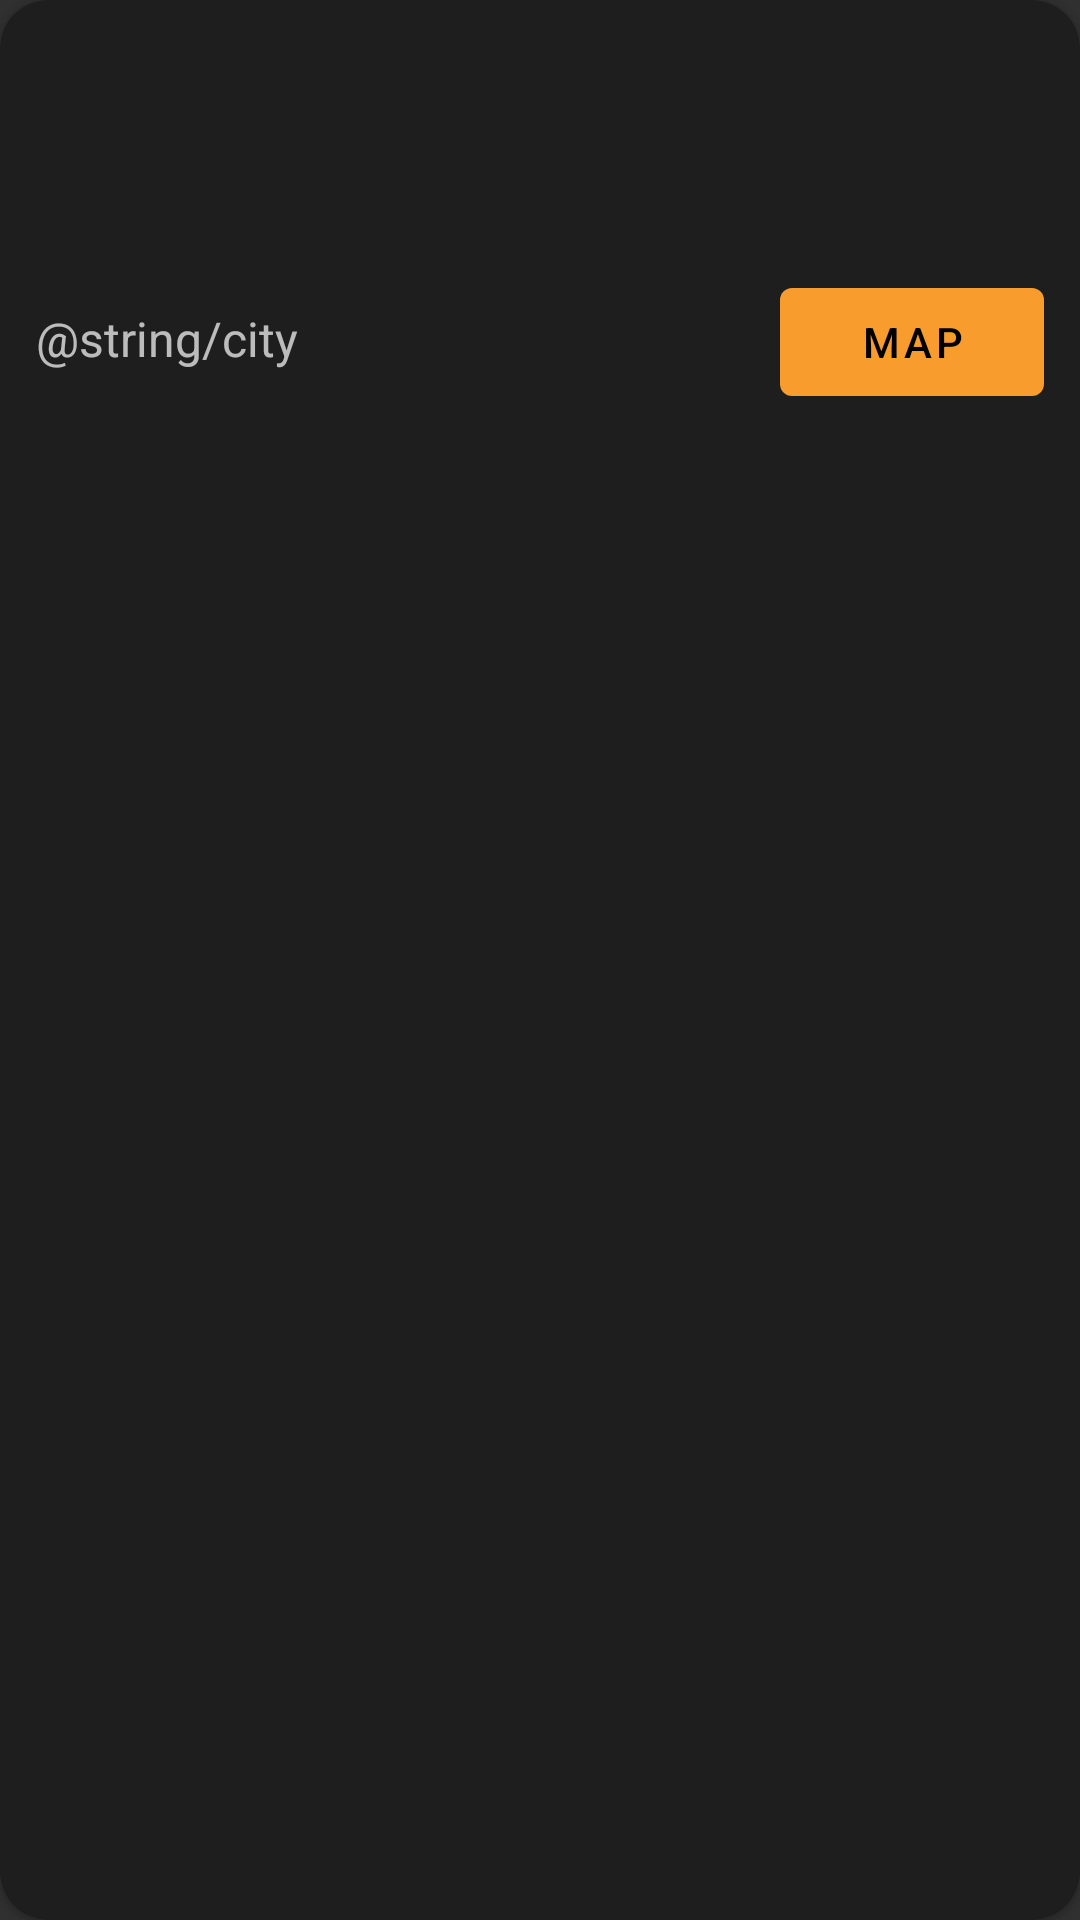

Layout XML and referenced resources for this Android screen:
<!-- AndroidManifest.xml: application theme AppTheme -->
<!-- res/layout/user_profile_view_item.xml -->
<?xml version="1.0" encoding="utf-8"?>
<layout xmlns:app="http://schemas.android.com/apk/res-auto"
    xmlns:android="http://schemas.android.com/apk/res/android"
    xmlns:tools="http://schemas.android.com/tools">

    <data>
        <variable
            name="clickListener"
            type="android.view.View.OnClickListener" />
        <variable
            name="btnGeo"
            type="android.view.View.OnClickListener" />
        <variable
            name="profile"
            type="com.rootdown.dev.paging_v3_1.api.UserProfile" />
    </data>

    <com.google.android.material.card.MaterialCardView
        android:id="@+id/profileCard"
        android:onClick="@{clickListener}"
        android:clickable="true"
        android:focusable="true"
        android:layout_margin="8dp"
        app:cardCornerRadius="16dp"
        android:layout_width="match_parent"
        android:layout_height="wrap_content">

        <androidx.constraintlayout.widget.ConstraintLayout
            android:layout_width="match_parent"
            android:layout_height="265dp"
            android:paddingHorizontal="@dimen/row_item_margin_horizontal"
            android:paddingTop="@dimen/row_item_margin_vertical"
            tools:ignore="UnusedAttribute">

            <com.google.android.material.textview.MaterialTextView
                android:id="@+id/repo_name"
                android:layout_width="0dp"
                android:layout_height="wrap_content"
                android:textColor="@color/titleColor"
                android:textSize="@dimen/repo_name_size"
                app:layout_constraintEnd_toEndOf="parent"
                app:layout_constraintStart_toStartOf="parent"
                app:layout_constraintTop_toTopOf="parent"
                tools:text="android-architecture" />

            <com.google.android.material.textview.MaterialTextView
                android:id="@+id/repo_description"
                android:layout_width="0dp"
                android:layout_height="wrap_content"
                android:maxLines="10"
                android:paddingVertical="@dimen/row_item_margin_vertical"
                android:textColor="?android:textColorPrimary"
                android:textSize="@dimen/repo_description_size"
                app:layout_constraintEnd_toEndOf="parent"
                app:layout_constraintStart_toStartOf="parent"
                app:layout_constraintTop_toBottomOf="@+id/repo_name"
                tools:ignore="UnusedAttribute"
                tools:text="A collection of samples to discuss and showcase different architectural tools and patterns for Android apps." />

            <com.google.android.material.textview.MaterialTextView
                android:id="@+id/repo_language"
                android:layout_width="0dp"
                android:layout_height="wrap_content"
                android:layout_marginStart="0dp"
                android:paddingVertical="@dimen/row_item_margin_vertical"
                android:text="@string/city"
                android:textSize="@dimen/repo_description_size"
                app:layout_constraintStart_toStartOf="parent"
                app:layout_constraintTop_toBottomOf="@+id/repo_description"
                tools:ignore="RtlCompat" />


            <com.google.android.material.button.MaterialButton
                android:id="@+id/btnGeo"
                android:layout_width="wrap_content"
                android:layout_height="wrap_content"
                android:text="Map"
                app:layout_constraintEnd_toEndOf="parent"
                app:layout_constraintTop_toBottomOf="@+id/repo_description" />

            <com.google.android.material.textview.MaterialTextView
                android:id="@+id/txtLat"
                android:layout_width="wrap_content"
                android:layout_height="wrap_content"
                android:text=""
                app:layout_constraintBottom_toBottomOf="parent"
                app:layout_constraintStart_toStartOf="parent"
                app:layout_constraintTop_toBottomOf="@+id/repo_language" />

            <com.google.android.material.textview.MaterialTextView
                android:id="@+id/txtLng"
                android:layout_width="wrap_content"
                android:layout_height="wrap_content"
                android:text=""
                app:layout_constraintBottom_toBottomOf="parent"
                app:layout_constraintEnd_toEndOf="parent"
                app:layout_constraintTop_toBottomOf="@+id/btnGeo" />

        </androidx.constraintlayout.widget.ConstraintLayout>
    </com.google.android.material.card.MaterialCardView>


</layout>
<!-- resources referenced by this layout -->
<resources>
  <color name="titleColor">#7cfc00</color>
  <dimen name="repo_description_size">16sp</dimen>
  <dimen name="repo_name_size">24sp</dimen>
  <dimen name="row_item_margin_horizontal">12dp</dimen>
  <dimen name="row_item_margin_vertical">12dp</dimen>
  <style name="AppTheme" parent="Theme.MaterialComponents.Bridge">
          
          <item name="colorPrimary">@color/colorPrimary</item>
          <item name="colorPrimaryDark">@color/colorPrimaryDark</item>
          <item name="colorAccent">@color/colorAccent</item>
      </style>
  <color name="colorPrimary">#F89C2D</color>
  <color name="colorPrimaryDark">#F2682B</color>
  <color name="colorAccent">#323539</color>
</resources>
